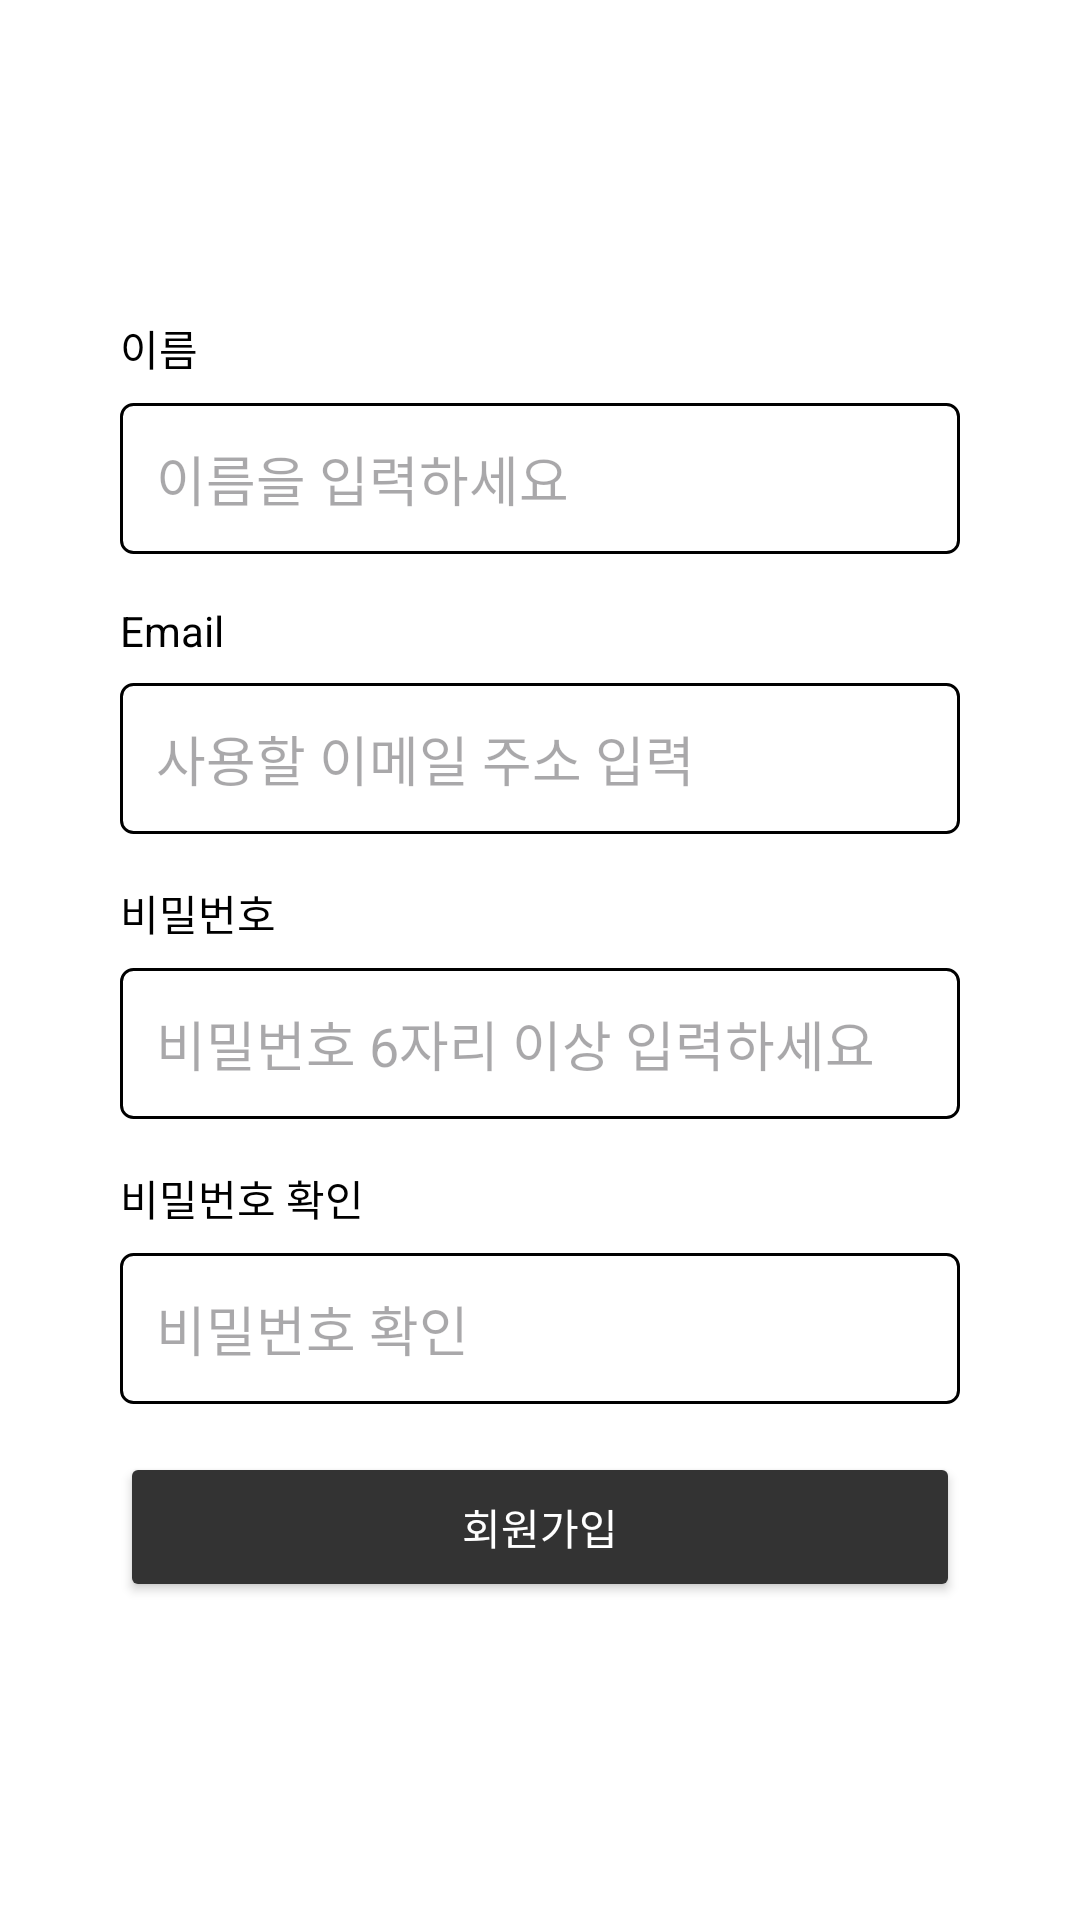

Layout XML and referenced resources for this Android screen:
<!-- AndroidManifest.xml: application theme Theme.FirebaseRegister -->
<!-- res/layout/activity_register.xml -->
<?xml version="1.0" encoding="utf-8"?>
<LinearLayout
    xmlns:android="http://schemas.android.com/apk/res/android"
    xmlns:app="http://schemas.android.com/apk/res-auto"
    xmlns:tools="http://schemas.android.com/tools"
    android:layout_width="match_parent"
    android:layout_height="match_parent"
    android:gravity="center"
    android:orientation="vertical"
    android:background="#FFFFFF"
    tools:context=".RegisterActivity">

    
    <LinearLayout
        android:layout_width="wrap_content"
        android:layout_height="wrap_content"
        android:orientation="vertical"
        android:padding="24dp"
        android:elevation="4dp"
        android:layout_margin="16dp"
        android:layout_gravity="center"
        android:clipToPadding="false"
        android:backgroundTint="#FFFFFF"
        android:layout_marginBottom="20dp"
        android:background="@drawable/rounded_corner">

        
        <TextView
            android:layout_width="wrap_content"
            android:layout_height="wrap_content"
            android:text="이름"
            android:textColor="#000000"
            android:textSize="14sp"
            android:layout_marginBottom="8dp" />
        <EditText
            android:id="@+id/et_name"
            android:layout_width="match_parent"
            android:layout_height="wrap_content"
            android:hint="이름을 입력하세요"
            android:inputType="textEmailAddress"
            android:background="@drawable/edittext_background"
            android:padding="12dp"
            android:layout_marginBottom="16dp" />


        

        <TextView
            android:layout_width="wrap_content"
            android:layout_height="wrap_content"
            android:text="Email"
            android:textColor="#000000"
            android:textSize="14sp"
            android:layout_marginBottom="8dp" />
        <EditText
            android:id="@+id/et_email"
            android:layout_width="match_parent"
            android:layout_height="wrap_content"
            android:hint="사용할 이메일 주소 입력"
            android:inputType="textEmailAddress"
            android:background="@drawable/edittext_background"
            android:padding="12dp"
            android:layout_marginBottom="16dp" />

        
        <TextView
            android:layout_width="wrap_content"
            android:layout_height="wrap_content"
            android:text="비밀번호"
            android:textColor="#000000"
            android:textSize="14sp"
            android:layout_marginBottom="8dp" />

        <EditText
            android:id="@+id/et_pwd"
            android:layout_width="match_parent"
            android:layout_height="wrap_content"
            android:hint="비밀번호 6자리 이상 입력하세요"
            android:inputType="textPassword"
            android:background="@drawable/edittext_background"
            android:padding="12dp"
            android:layout_marginBottom="16dp" />

        
        <TextView
            android:layout_width="wrap_content"
            android:layout_height="wrap_content"
            android:text="비밀번호 확인"
            android:textColor="#000000"
            android:textSize="14sp"
            android:layout_marginBottom="8dp" />

        <EditText
            android:layout_width="match_parent"
            android:layout_height="wrap_content"
            android:hint="비밀번호 확인"
            android:inputType="textPassword"
            android:background="@drawable/edittext_background"
            android:padding="12dp"
            android:layout_marginBottom="16dp" />
        <Button
            android:id="@+id/btn_register"
            android:layout_width="280dp"
            android:layout_height="50dp"
            android:text="회원가입"
            android:textColor="#FFFFFF"
            android:backgroundTint="#333333"
            android:padding="12dp"
            app:layout_constraintEnd_toEndOf="parent"
            app:layout_constraintStart_toStartOf="parent"
            app:layout_constraintTop_toBottomOf="@+id/et_pwd"
            app:layout_constraintVertical_bias="0.1"/>

    </LinearLayout>
</LinearLayout>
<!-- resources referenced by this layout -->
<resources>
  <!-- drawable edittext_background (drawable) -->
  <?xml version="1.0" encoding="utf-8"?>
  <shape xmlns:android="http://schemas.android.com/apk/res/android">
      <stroke android:width="1dp" android:color="#000000"/>
      <solid android:color="#FFFFFF"/>
      <corners android:radius="4dp"/>
  </shape>
  <style name="Theme.FirebaseRegister" parent="Base.Theme.FirebaseRegister" />
  <style name="Base.Theme.FirebaseRegister" parent="Theme.Material3.DayNight.NoActionBar">
          
          
      </style>
</resources>
